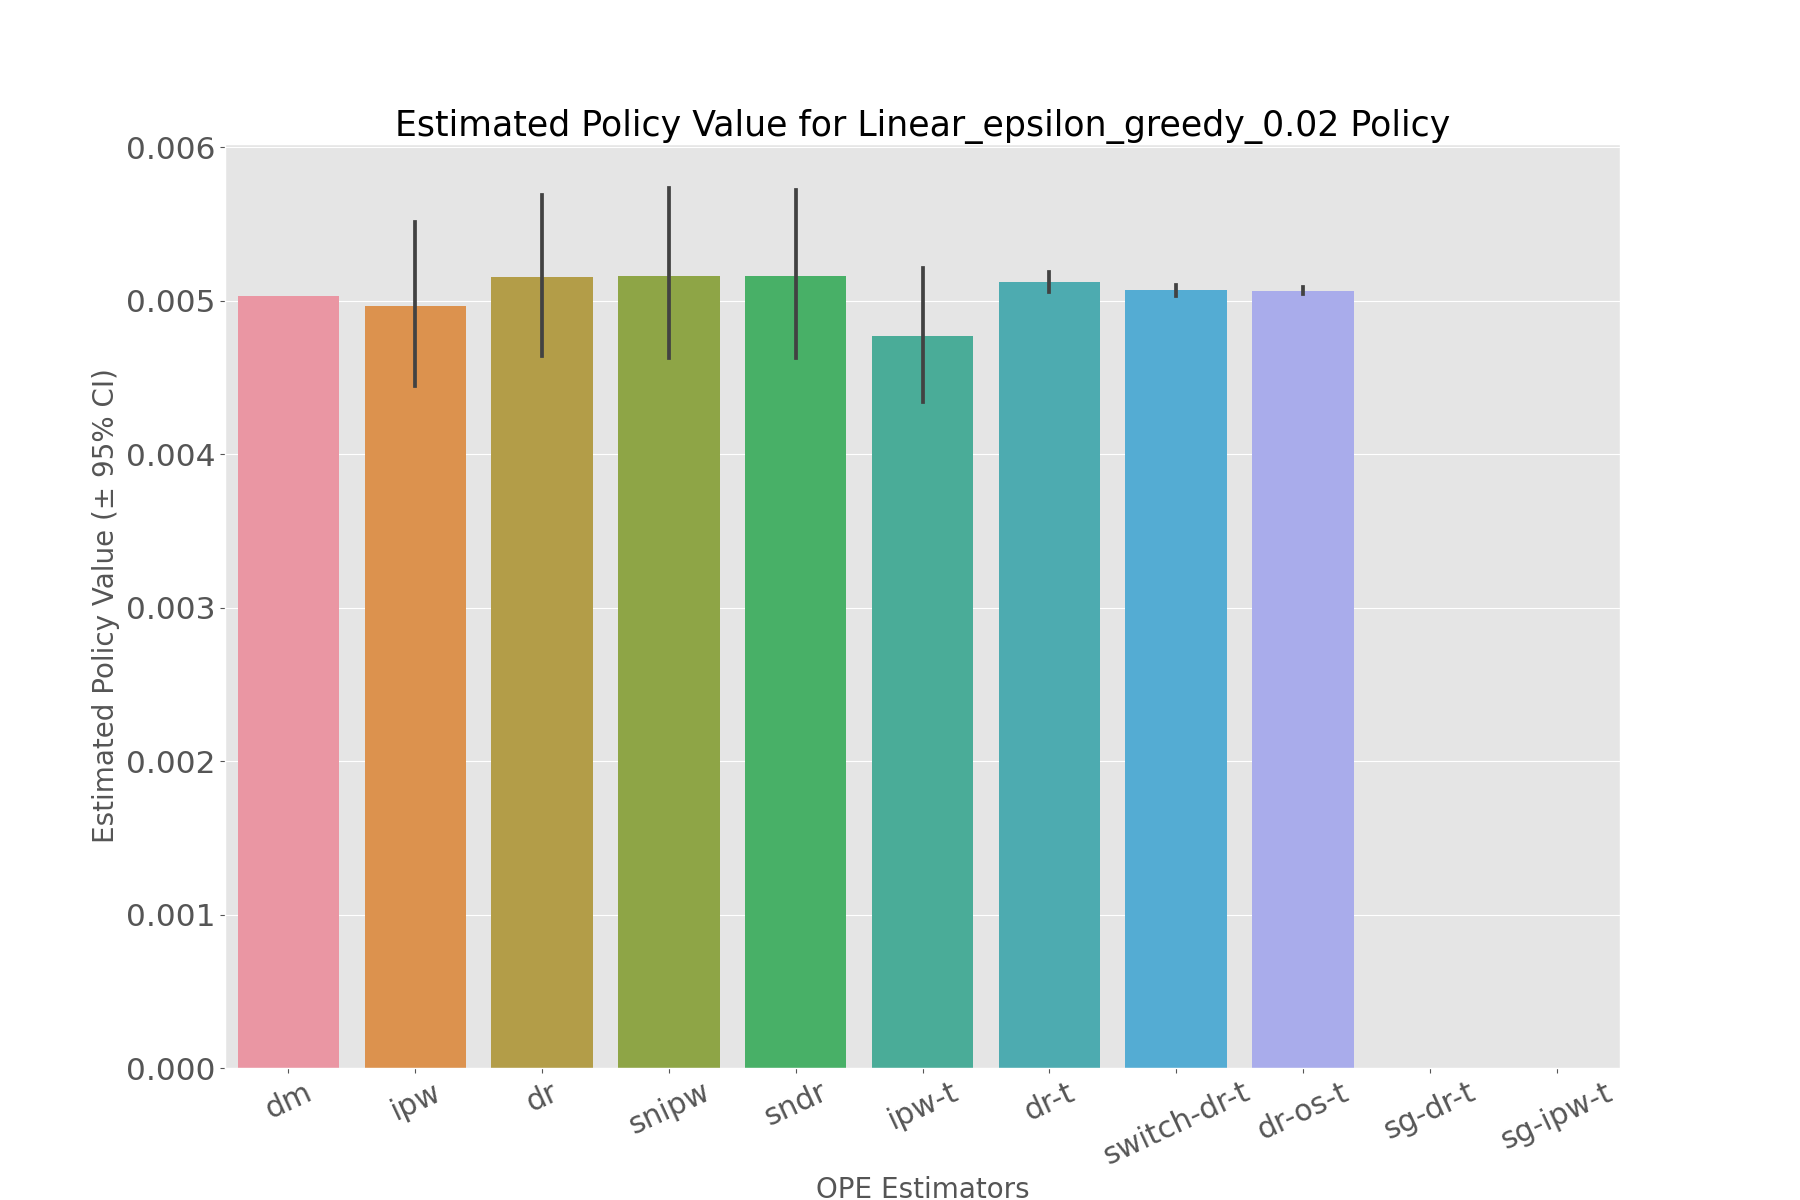

The data file committed next to this chart (first rows):
, estimated_policy_value, relative_estimated_policy_value, mean, 95.0% CI (lower), 95.0% CI (upper)
dm, 0.005032, 1.016, 0.005032, 0.005031, 0.005032
ipw, 0.004941, 0.9975, 0.004933, 0.004446, 0.005514
dr, 0.005138, 1.037, 0.005129, 0.004643, 0.005693
snipw, 0.005139, 1.038, 0.005131, 0.004625, 0.005736
sndr, 0.005142, 1.038, 0.005133, 0.004627, 0.005719
ipw-t, 0.004753, 0.9595, 0.004747, 0.004343, 0.005214
dr-t, 0.005125, 1.035, 0.005125, 0.005057, 0.005189
switch-dr-t, 0.005069, 1.023, 0.005069, 0.005033, 0.005105
dr-os-t, 0.005065, 1.023, 0.005065, 0.005042, 0.005088
sg-dr-t, , , , , 
sg-ipw-t, , , , , 
